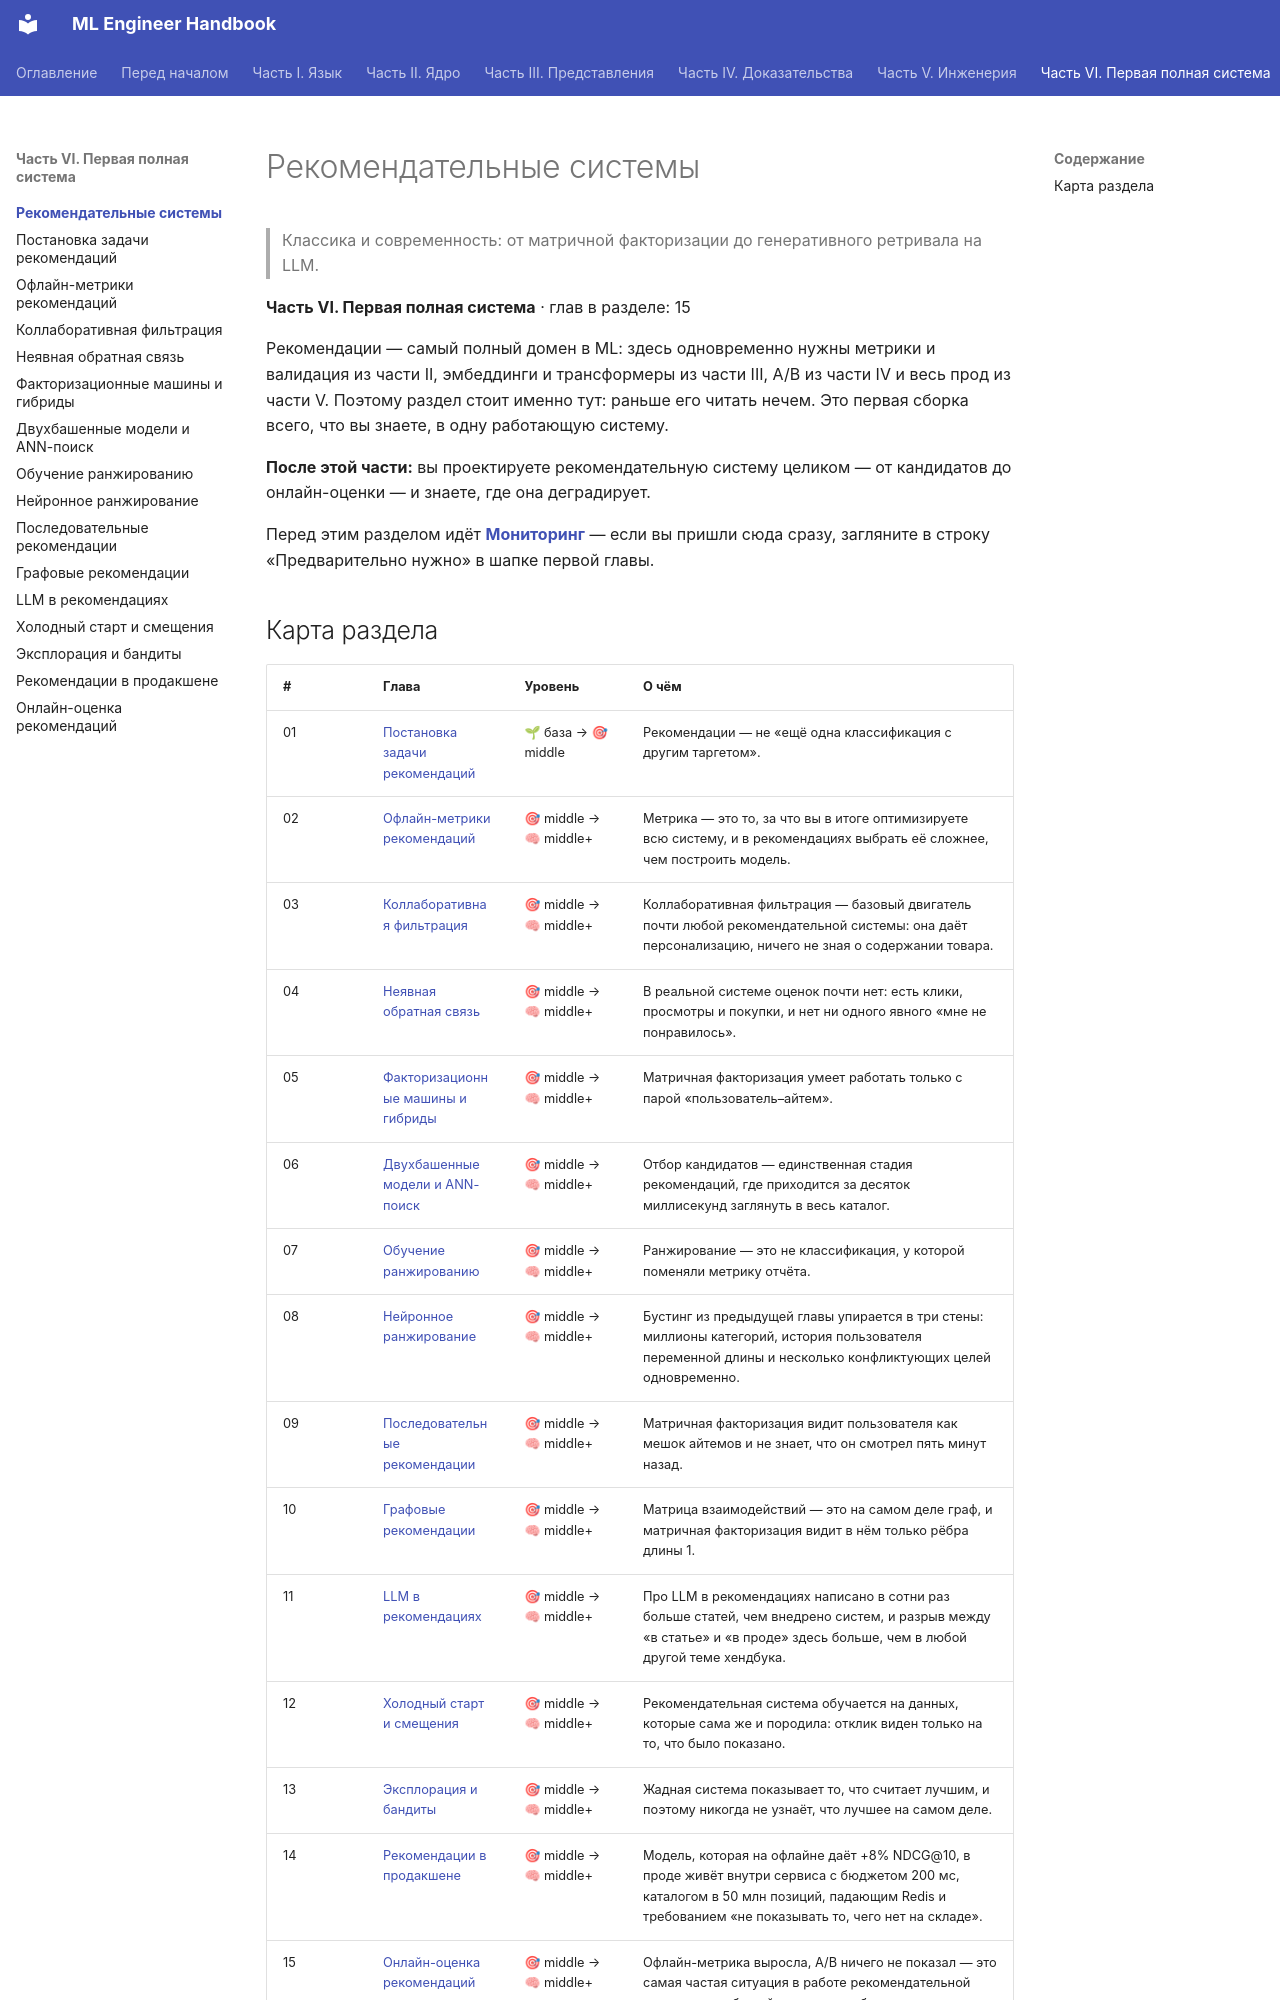

repository: avanturer/ml-handbook · page: 10-recsys/index.html · generator: mkdocs

# Рекомендательные системы

> Классика и современность: от матричной факторизации до генеративного ретривала на LLM.

**Часть VI. Первая полная система** · глав в разделе: 15

Рекомендации — самый полный домен в ML: здесь одновременно нужны метрики и валидация из части II, эмбеддинги и трансформеры из части III, A/B из части IV и весь прод из части V. Поэтому раздел стоит именно тут: раньше его читать нечем. Это первая сборка всего, что вы знаете, в одну работающую систему.

**После этой части:** вы проектируете рекомендательную систему целиком — от кандидатов до онлайн-оценки — и знаете, где она деградирует.

Перед этим разделом идёт **[Мониторинг](../09-monitoring/index.md)** — если вы пришли сюда сразу, загляните в строку «Предварительно нужно» в шапке первой главы.
